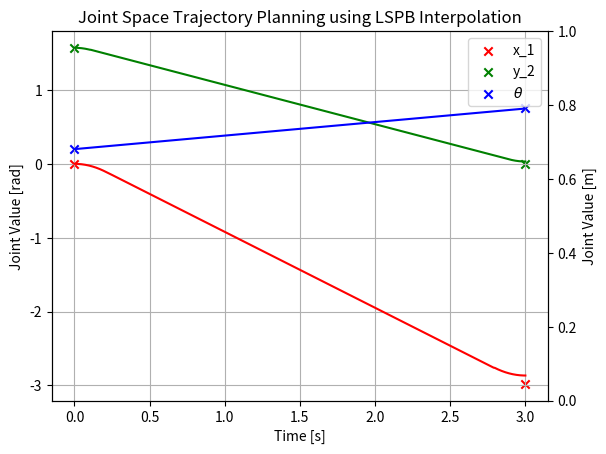

The matplotlib source for this figure:
# Author: ivantregear
# Date Created: 19/01/2023
# Description: 

# When I wrote this code only got I and knew how it worked.
# Now only god knows it.

import numpy as np
import matplotlib.pyplot as plt


def blended_parabolic_motion(pos, accel, t_d, n):

    def sign(num):
        if num == 0:
            return 1
        else:
            return num / abs(num)

    n_points = len(pos)
    n_joints = len(pos[0])

    inputs = np.zeros([(n_points - 1)*n, n_joints])

    for joint in range(n_joints):

        time_array = []

        # Specified
        theta = pos[:, joint]  # Points
        # Specified
        acc = accel[joint]

        # Not specified
        t_b = np.zeros(n_points)  # Blend time at each point
        t_l = np.zeros(n_points - 1)  # Total time between points
        vel = np.zeros(n_points - 1)  # Constant velocity between points
        theta_dot = np.zeros(n_points)  # Velocities at each point

        # First segment
        acc[0] = sign(theta[1] - theta[0]) * abs(acc[0])
        t_b[0] = t_d[0] - np.sqrt(t_d[0] ** 2 - 2 * (theta[1] - theta[0]) / acc[0])
        vel[0] = (theta[1] - theta[0]) / (t_d[0] - 0.5 * t_b[0])

        # Last segment
        acc[-1] = sign(theta[-2] - theta[-1]) * abs(acc[-1])  # Notes say theta[-2] - theta[-1]
        t_b[-1] = t_d[-1] - np.sqrt(t_d[-1] ** 2 - 2 * (theta[-2] - theta[-1]) / acc[-1])
        vel[-1] = (theta[-1] - theta[-2]) / (t_d[-1] - 0.5 * t_b[-1])

        # Via points
        for i in range(1, n_points - 2):
            vel[i] = (theta[i + 1] - theta[i]) / t_d[i]
        for i in range(0, n_points - 2):
            acc[i+1] = sign(vel[i + 1] - vel[i]) * abs(acc[i+1])
        for i in range(0, n_points - 2):
            t_b[i+1] = 0.5 * (vel[i + 1] - vel[i]) / acc[i+1]
        for i in range(1, n_points - 2):
            t_l[i] = t_d[i] - 0.5 * t_b[i] - 0.5 * t_b[i+1]

        # t_l for 1st and last points
        t_l[0] = t_d[0] - t_b[0] - 0.5 * t_b[1]
        t_l[-1] = t_d[-1] - t_b[-1] - 0.5 * t_b[-2]

        # print("Points:\t", theta)
        # print("Acc:\t", acc)
        # print("T_d:\t", t_d)
        # print()
        # print("Vel:\t", vel)
        # print("T_b:\t", t_b)
        # print("T_l:\t", t_l)

        interp = np.array([theta[0]], dtype='float64')
        theta_0 = theta[0]
        theta_1, theta_2 = 0, 0

        for i in range(0, n_points - 1):
            theta_dot[i+1] = t_b[i+1] * acc[i+1] + vel[i]

            time = np.linspace(0, t_d[i], n)

            for t in time:
                if t < t_b[i]:
                    interp = np.append(interp, theta_0 + acc[i] * t**2 / 2 + theta_dot[i]*t)
                    theta_1 = interp[-1]
                if t_b[i] <= t <= t_d[i] - t_b[i+1]:
                    interp = np.append(interp, theta_1 + (t - t_b[i])*vel[i])
                    theta_2 = interp[-1]
                if t_d[i] - t_b[i+1] < t <= t_d[i]:
                    interp = np.append(interp, theta_2 + acc[i+1]*(t + t_b[i+1] - t_d[i])**2/2 + vel[i] *
                                       (t + t_b[i+1] - t_d[i]))
                    theta_0 = interp[-1]

            time_array += list(time + np.sum(t_d[:i]))
        inputs[:, joint] = interp[1:]

    time_array = np.array(time_array)
    return time_array, inputs


def main():
    np.set_printoptions(formatter={'float': lambda x: "{0:0.3f}".format(x)})

    t1 = np.pi/4
    d3 = 0.8

    inputs = np.array([[0, np.pi / 2, 0.2, np.pi / 2],
                            [-2.977, 0, 0.75, 0]])

    accelerations = np.array([np.ones(len(inputs)) * 5,
                              np.ones(len(inputs)) * 5,
                              np.ones(len(inputs)) * 15,
                              np.ones(len(inputs)) * 5])

    times = np.array([3])

    fig, ax = plt.subplots()
    ax2 = ax.twinx()

    ax.set_title("Joint Space Trajectory Planning using LSPB Interpolation")
    ax.set_xlabel("Time [s]")
    ax.set_ylabel("Joint Value [rad]")
    ax2.set_ylabel("Joint Value [m]")
    ax.grid()
    t, pos = blended_parabolic_motion(inputs, accelerations, times, n=500)
    ax.scatter(np.append([0], np.cumsum(times)), inputs[:, 0], label=r"x_1", c='r', marker='x')
    ax.scatter(np.append([0], np.cumsum(times)), inputs[:, 1], label=r"y_2", c='g', marker='x')
    ax.scatter(np.append([0], np.cumsum(times)), inputs[:, 2], label=r"$\theta$", c='b', marker='x')
    ax.plot(t, pos[:, 0], c='r')
    ax.plot(t, pos[:, 1], c='g')
    ax.plot(t, pos[:, 2], c='b')
    ax.legend()
    plt.show()


if __name__ == "__main__":
    main()
